Run: headless pygame with SDL's dummy video driver; simulated clock (each Clock.tick advances the game by its frame time, no real sleeping); random seed 0; keys injected as events and as key.get_pressed() state; no mouse input.
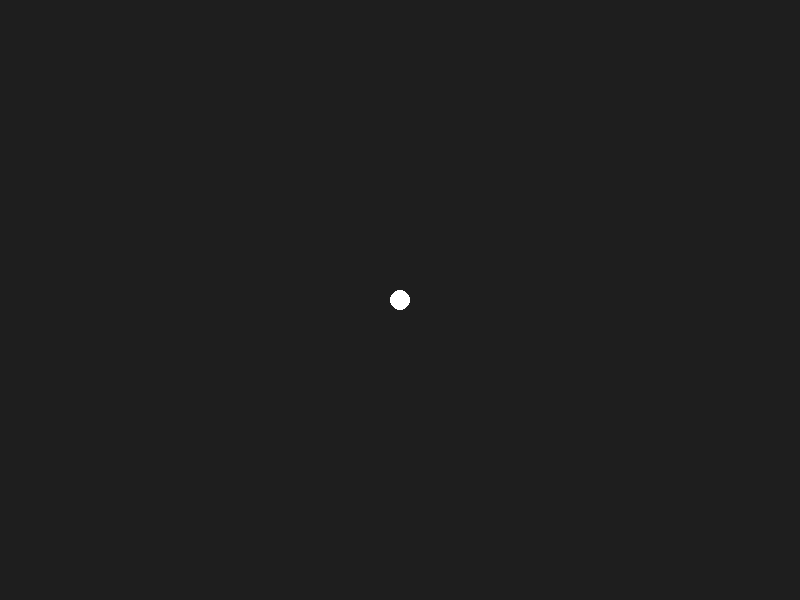
Frame 1 of 4 · flips 1–60 · no input
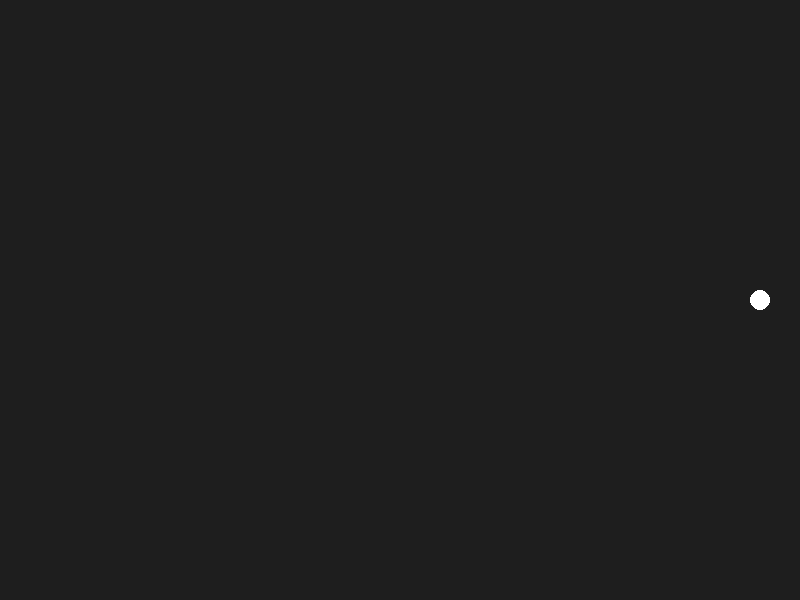
Frame 2 of 4 · flips 61–180 · tapped SPACE, RETURN · held RIGHT (→), D
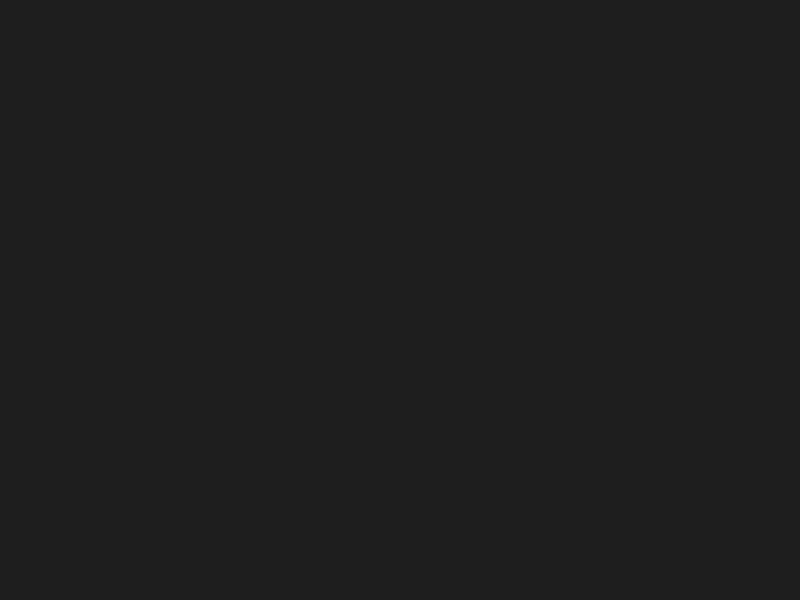
Frame 3 of 4 · flips 181–300 · held DOWN (↓), S
Frame 4 of 4 · flips 301–420 · held LEFT (←), A, UP (↑), W · screen same as frame 1, image omitted

The pygame program that drew these frames:

import pygame
import random
import math

# Initialize Pygame
pygame.init()

# Constants
WIDTH, HEIGHT = 800, 600
PLAYER_RADIUS = 10
SAFE_ZONE_RADIUS = 30
SIGNAL_INTERVAL = 2000  # milliseconds

# Colors
BLACK = (0, 0, 0)
WHITE = (255, 255, 255)
RED = (255, 0, 0)
BLUE = (0, 150, 255)
DARK_GRAY = (30, 30, 30)

# Setup display
screen = pygame.display.set_mode((WIDTH, HEIGHT))
pygame.display.set_caption("Sanctuary Signal")

# Clock
clock = pygame.time.Clock()

# Player and Safe Zone positions
player_pos = [WIDTH // 2, HEIGHT // 2]
safe_zone = [random.randint(50, WIDTH - 50), random.randint(50, HEIGHT - 50)]

# Timing
last_signal_time = 0

# Game loop
running = True
font = pygame.font.SysFont(None, 36)

while running:
    dt = clock.tick(60)
    current_time = pygame.time.get_ticks()

    # Events
    for event in pygame.event.get():
        if event.type == pygame.QUIT:
            running = False

    # Movement
    keys = pygame.key.get_pressed()
    if keys[pygame.K_LEFT]:
        player_pos[0] -= 3
    if keys[pygame.K_RIGHT]:
        player_pos[0] += 3
    if keys[pygame.K_UP]:
        player_pos[1] -= 3
    if keys[pygame.K_DOWN]:
        player_pos[1] += 3

    # Draw background
    screen.fill(DARK_GRAY)

    # Draw Safe Zone (only when player reaches it)
    dist = math.hypot(player_pos[0] - safe_zone[0], player_pos[1] - safe_zone[1])
    if dist < SAFE_ZONE_RADIUS:
        pygame.draw.circle(screen, BLUE, safe_zone, SAFE_ZONE_RADIUS)
        msg = font.render("You found the Safe Zone", True, WHITE)
        screen.blit(msg, (WIDTH // 2 - msg.get_width() // 2, HEIGHT // 2 - 20))
    else:
        # Show direction pulse every few seconds
        if current_time - last_signal_time > SIGNAL_INTERVAL:
            last_signal_time = current_time
            pygame.draw.line(screen, BLUE, player_pos, safe_zone, 2)

    # Draw player
    pygame.draw.circle(screen, WHITE, player_pos, PLAYER_RADIUS)

    # Update display
    pygame.display.flip()

pygame.quit()
